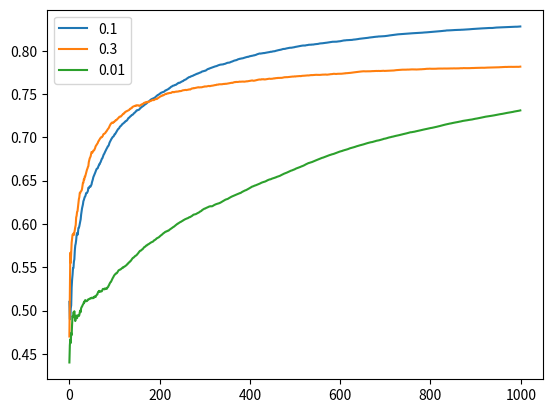

This chart was generated by the following Python code:
import numpy as np

class Bandit:
    def __init__(self, arms=10):
        # 均匀分布
        self.arms = arms
        self.rates = np.random.rand(10)
    
    def play(self, arm):
        rate = self.rates[arm]
        n = np.random.rand()
        if rate > n:
            return 1
        else:
            return 0

def quality(R, Q=0, n=1):
    return Q + 1/n * (R - Q)


class Agent:
    def __init__(self, epsilon=0.1, action_size=10):
        self.epsilon = epsilon
        self.action_size = action_size
        # action_size表示可以选择的行动的种类数量
        # action指示选择哪一个arm
        self.Qs = np.zeros(action_size)
        self.ns = np.zeros(action_size)

    def update(self, reward, action):
        self.ns[action] += 1
        self.Qs[action] = quality(reward, self.Qs[action], self.ns[action])
    
    def get_action(self):
        if np.random.rand() > self.epsilon:
            # exploitation
            return np.argmax(self.Qs)
        else:
            # random exploration
            return np.random.randint(0, self.action_size)
        
def run(eps):
    # set random seed
    RANDOM = 1
    if RANDOM == 0:
        np.random.seed(42) 

    bandit = Bandit()
    agent = Agent(epsilon=eps)
    steps = 1000
    total_reward = 0

    rates = []


    # Start to play
    for i in range(steps):
        action = agent.get_action()
        reward = bandit.play(action)
        agent.update(reward, action)
        total_reward += reward
        rates.append(total_reward / (i+1))

    return rates

def eval(eps):
    N = 100
    results = np.zeros([N, 1000])
    for i in range(N):
        rates = run(eps)
        results[i] = rates
    avg_rates = np.average(results, axis=0)
    return avg_rates

eps_list = [0.1, 0.3, 0.01]
all_results = [eval(eps) for eps in eps_list]

import matplotlib.pyplot as plt
plt.figure()

for i in range(len(eps_list)):
    plt.plot(all_results[i])
plt.legend(eps_list)
plt.show()